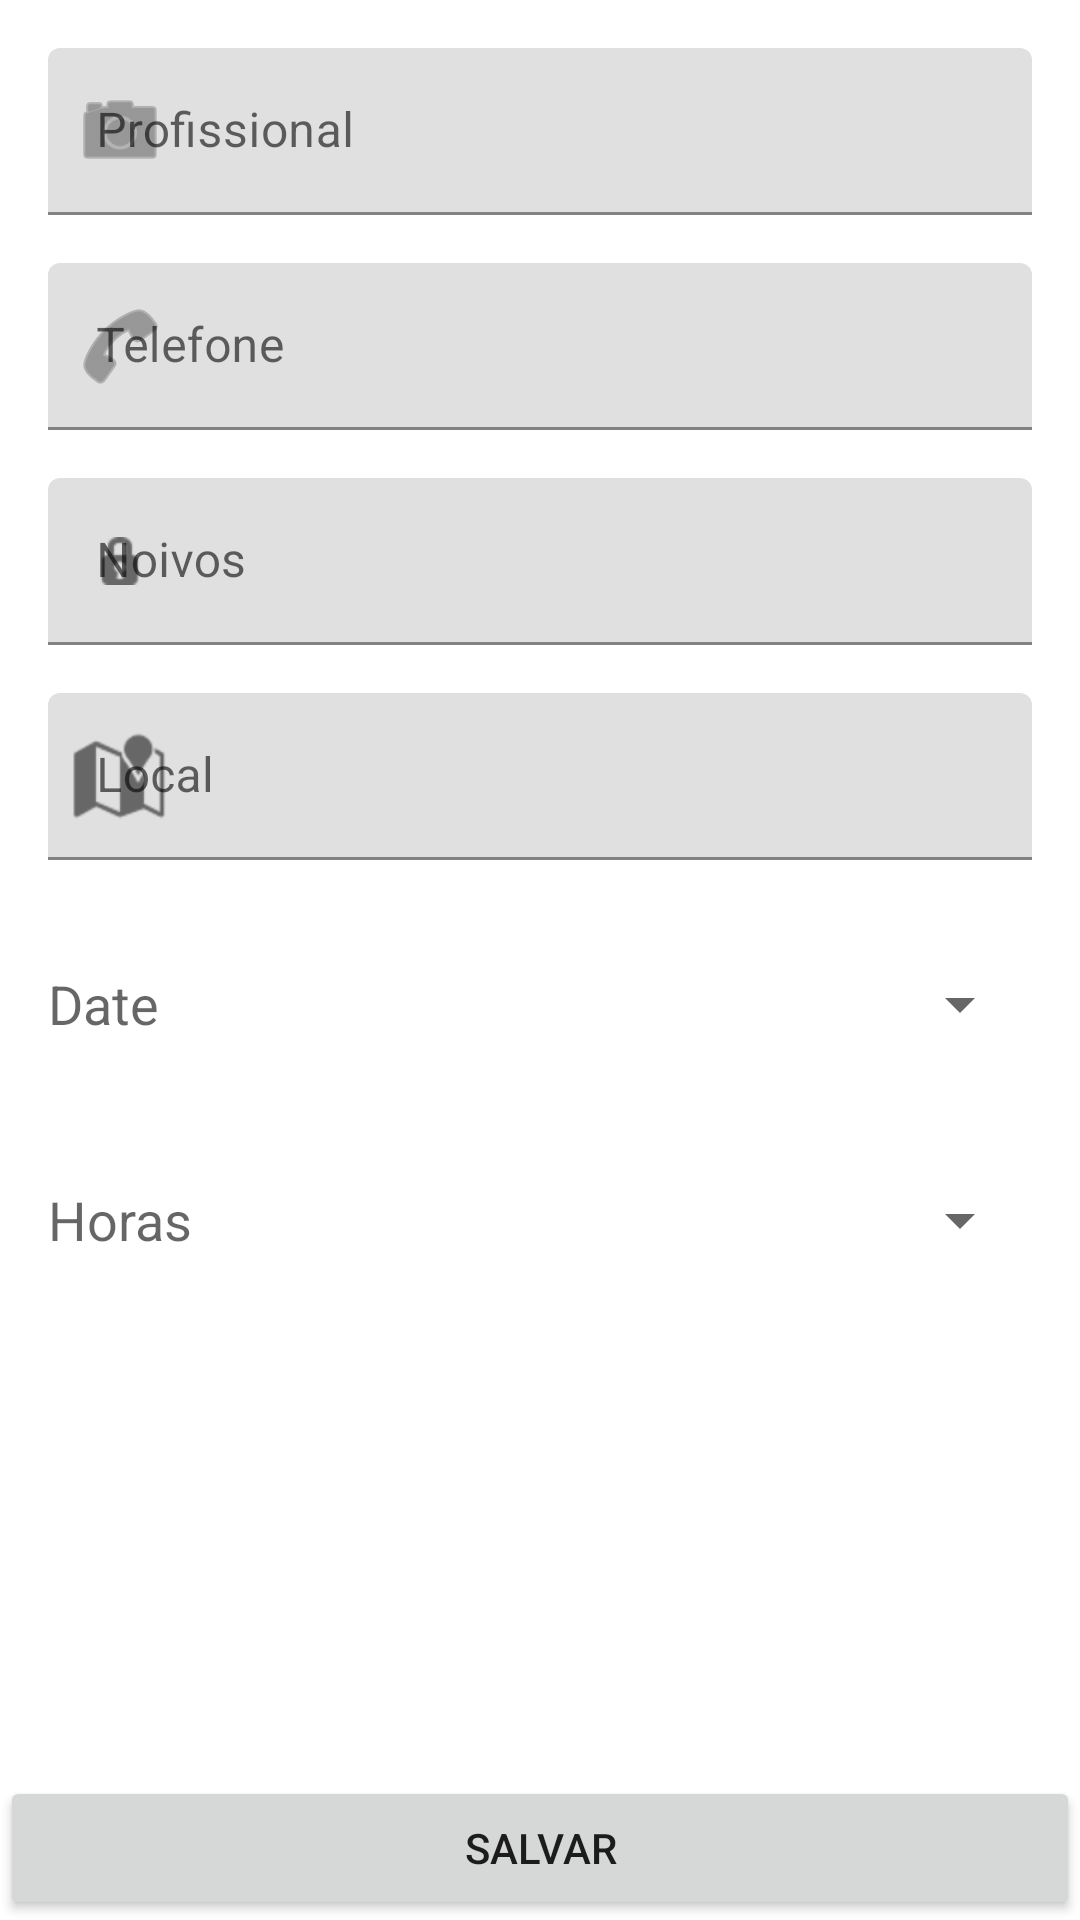

Write the Android layout XML for this screen, with the resource values it uses.
<!-- AndroidManifest.xml: application theme Theme.OrgsProjeto -->
<!-- res/layout/fragment_register_freela.xml -->
<ScrollView

    xmlns:android="http://schemas.android.com/apk/res/android"
    xmlns:app="http://schemas.android.com/apk/res-auto"
    xmlns:tools="http://schemas.android.com/tools"
    android:layout_width="match_parent"
    android:layout_height="match_parent"
    android:fillViewport="true"
    tools:context=".ui.activity.MainActivity"
    >


    <androidx.constraintlayout.widget.ConstraintLayout
        android:layout_width="match_parent"
        android:layout_height="wrap_content"
        tools:context=".ui.activity.CadastroFreela">

        <com.google.android.material.textfield.TextInputLayout
            android:id="@+id/FildEditTextFotografo"
            style="@style/formularioStyle"
            android:hint="@string/profissional"
            app:layout_constraintEnd_toEndOf="parent"
            app:layout_constraintStart_toStartOf="parent"
            app:layout_constraintTop_toTopOf="parent"
            app:startIconContentDescription="@string/profissional"
            app:startIconDrawable="@android:drawable/ic_menu_camera">

            <com.google.android.material.textfield.TextInputEditText
                android:id="@+id/editTextFotografo"
                android:layout_width="match_parent"
                android:layout_height="wrap_content"
                />

        </com.google.android.material.textfield.TextInputLayout>

        <com.google.android.material.textfield.TextInputLayout
            android:id="@+id/FildeditTextPhone"
            style="@style/formularioStyle"
            android:hint="@string/Telefone"
            app:layout_constraintEnd_toEndOf="@+id/FildEditTextFotografo"
            app:layout_constraintHorizontal_bias="0.0"
            app:layout_constraintStart_toStartOf="@+id/FildEditTextFotografo"
            app:layout_constraintTop_toBottomOf="@+id/FildEditTextFotografo"
            app:startIconCheckable="false"
            app:startIconDrawable="@android:drawable/ic_menu_call">

            <com.google.android.material.textfield.TextInputEditText
                android:id="@+id/editTextPhone"
                android:inputType="phone"
                android:layout_width="match_parent"
                android:layout_height="wrap_content"
                />

        </com.google.android.material.textfield.TextInputLayout>

        <com.google.android.material.textfield.TextInputLayout
            android:id="@+id/FildEditTextNomeNoivos"
            style="@style/formularioStyle"
            android:hint="@string/noivos"
            app:layout_constraintEnd_toEndOf="@+id/FildEditTextFotografo"
            app:layout_constraintStart_toStartOf="@+id/FildEditTextFotografo"
            app:layout_constraintTop_toBottomOf="@+id/FildeditTextPhone"
            app:startIconDrawable="@android:drawable/ic_secure">

            <com.google.android.material.textfield.TextInputEditText
                android:id="@+id/editTextNomeNoivos"
                android:layout_width="match_parent"
                android:layout_height="wrap_content"
                android:inputType="text" />

        </com.google.android.material.textfield.TextInputLayout>


        <com.google.android.material.textfield.TextInputLayout
            android:id="@+id/FildEditTextLocal"
            style="@style/formularioStyle"
            android:hint="@string/local"
            app:layout_constraintEnd_toEndOf="@+id/FildEditTextFotografo"
            app:layout_constraintStart_toStartOf="@+id/FildEditTextFotografo"
            app:layout_constraintTop_toBottomOf="@+id/FildEditTextNomeNoivos"
            app:startIconDrawable="@android:drawable/ic_dialog_map">

            <com.google.android.material.textfield.TextInputEditText
                android:id="@+id/editTextLocal"
                android:layout_width="match_parent"
                android:layout_height="wrap_content"
                android:inputType="text" />

        </com.google.android.material.textfield.TextInputLayout>

        <Button
            android:id="@+id/datePickerButton"
            style="?android:spinnerStyle"
            android:layout_width="match_parent"
            android:layout_height="wrap_content"
            android:layout_marginStart="16dp"
            android:layout_marginTop="24dp"
            android:layout_marginEnd="16dp"
            android:hint="@string/date"
            android:textSize="18sp"
            app:layout_constraintEnd_toEndOf="parent"
            app:layout_constraintHorizontal_bias="1.0"
            app:layout_constraintStart_toEndOf="@+id/FildEditTextLocal"
            app:layout_constraintStart_toStartOf="parent"
            app:layout_constraintTop_toBottomOf="@+id/FildEditTextLocal"
            />

        <Button
            android:id="@+id/timePickerButton"
            style="?android:spinnerStyle"
            android:layout_width="match_parent"
            android:layout_height="wrap_content"
            android:layout_marginStart="16dp"
            android:layout_marginTop="24dp"
            android:layout_marginEnd="16dp"
            android:hint="@string/horas"
            android:textSize="18sp"
            app:layout_constraintEnd_toEndOf="parent"
            app:layout_constraintHorizontal_bias="0.0"
            app:layout_constraintStart_toStartOf="@+id/FildEditTextFotografo"
            app:layout_constraintTop_toBottomOf="@+id/datePickerButton" />

        <Button
            android:id="@+id/buttonSalvarFreela"
            android:layout_width="match_parent"
            android:layout_height="wrap_content"
            android:text="@string/salvar"
            app:layout_constraintBottom_toBottomOf="parent"
            app:layout_constraintEnd_toEndOf="parent"
            app:layout_constraintStart_toStartOf="parent"
            app:layout_constraintTop_toBottomOf="@+id/timePickerButton"
            app:layout_constraintVertical_bias="1.0" />

    </androidx.constraintlayout.widget.ConstraintLayout>

</ScrollView>
<!-- resources referenced by this layout -->
<resources>
  <string name="Telefone">Telefone</string>
  <string name="date">Date</string>
  <string name="horas">Horas</string>
  <string name="local">Local</string>
  <string name="noivos">Noivos</string>
  <string name="profissional">Profissional</string>
  <string name="salvar">Salvar</string>
  <style name="formularioStyle">
          <item name="android:layout_width">match_parent</item>
          <item name="android:layout_height">wrap_content</item>
          <item name="android:layout_marginStart">16dp</item>
          <item name="android:layout_marginTop">16dp</item>
          <item name="android:layout_marginEnd">16dp</item>
      </style>
  <style name="Theme.OrgsProjeto" parent="Theme.MaterialComponents.DayNight.DarkActionBar">
          
          <item name="colorPrimary">@color/purple_500</item>
          <item name="colorPrimaryVariant">@color/purple_700</item>
          <item name="colorOnPrimary">@color/white</item>
          
          <item name="colorSecondary">@color/teal_200</item>
          <item name="colorSecondaryVariant">@color/teal_700</item>
          <item name="colorOnSecondary">@color/black</item>
          
          <item name="android:statusBarColor" tools:targetApi="l">?attr/colorPrimaryVariant</item>
          
      </style>
  <!-- not gathered from this repository: default colours our renderer supplied (Android Studio template values) -->
  <color name="purple_500">#FF6200EE</color>
  <color name="purple_700">#FF3700B3</color>
  <color name="teal_200">#FF03DAC5</color>
  <color name="teal_700">#FF018786</color>
  <color name="black">#FF000000</color>
  <color name="white">#FFFFFFFF</color>
</resources>
